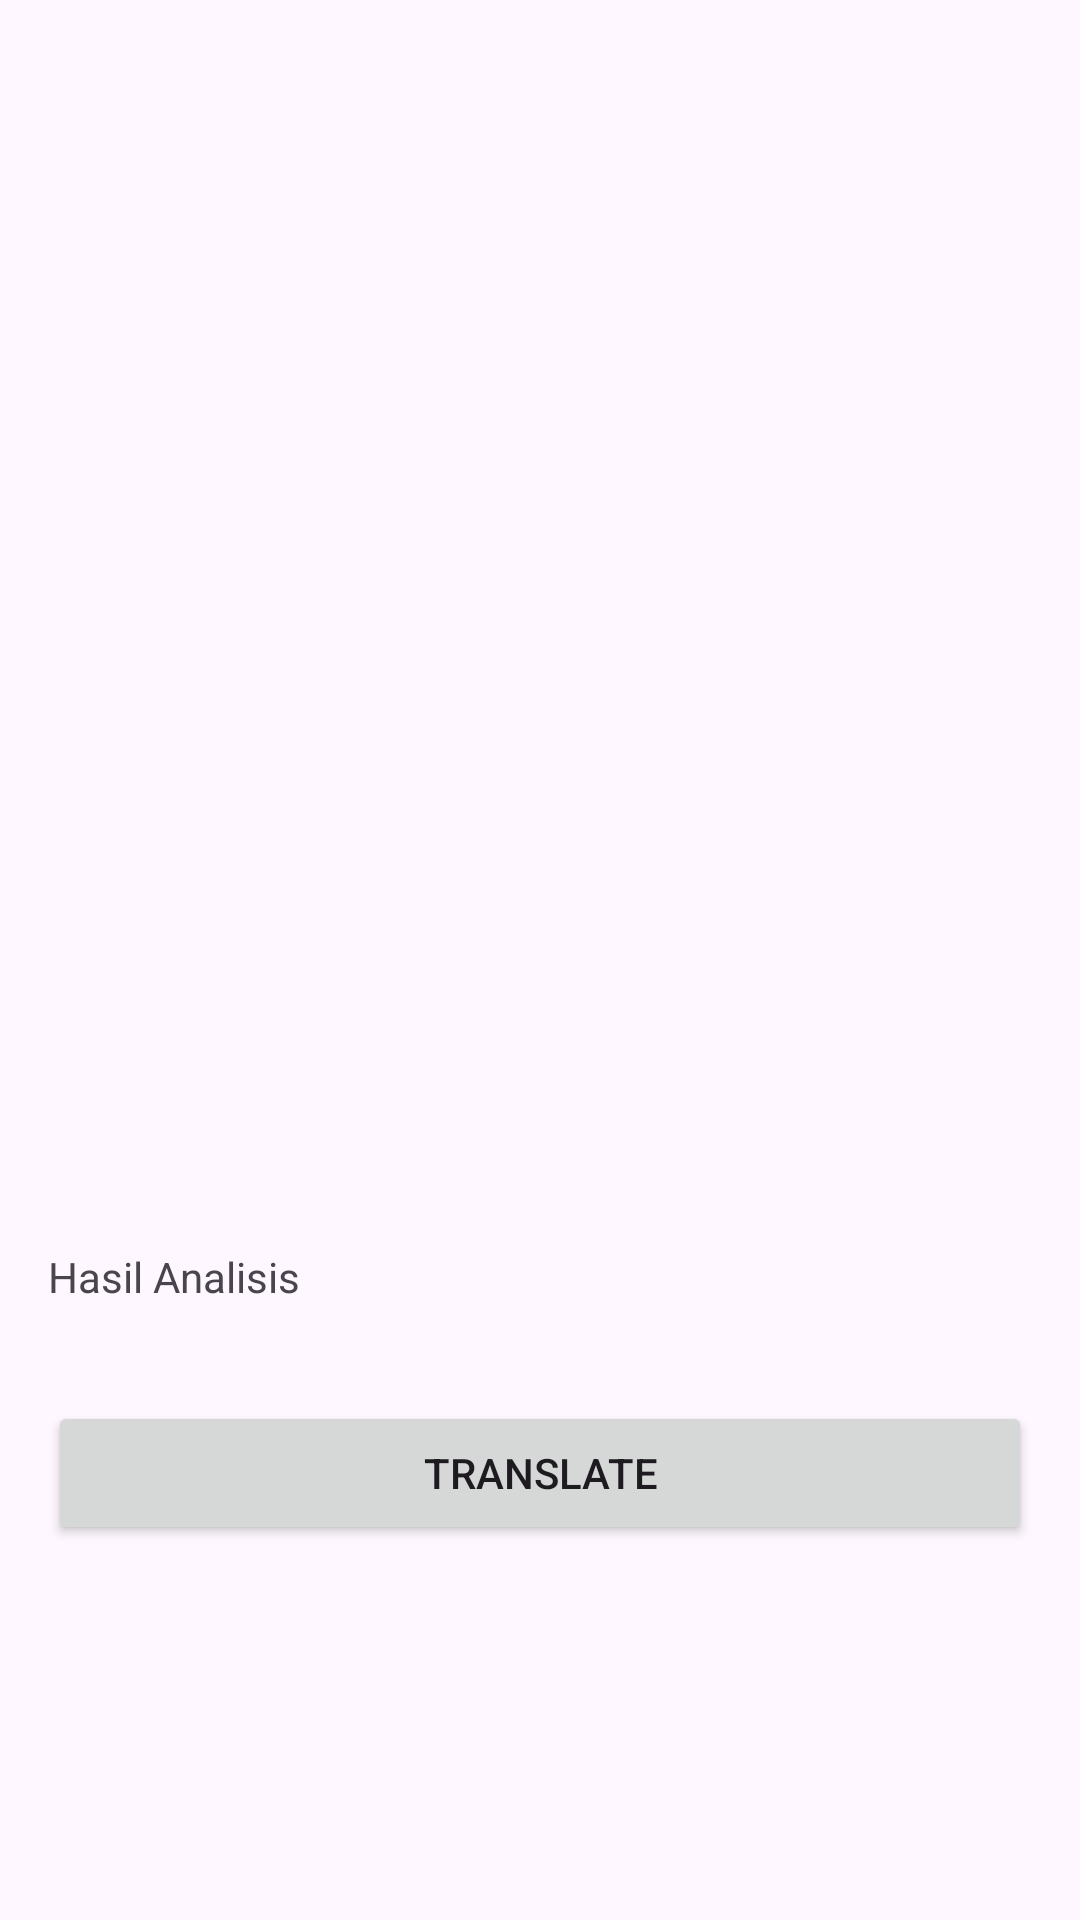

Layout XML and referenced resources for this Android screen:
<!-- AndroidManifest.xml: application theme Theme.Bangkit2024BPMLUA -->
<!-- res/layout/activity_result.xml -->
<?xml version="1.0" encoding="utf-8"?>
<ScrollView xmlns:android="http://schemas.android.com/apk/res/android"
    xmlns:app="http://schemas.android.com/apk/res-auto"
    xmlns:tools="http://schemas.android.com/tools"
    android:id="@+id/main"
    android:layout_width="match_parent"
    android:layout_height="match_parent"
    tools:context=".MLKit.ResultActivity">

    <LinearLayout
        android:layout_width="match_parent"
        android:layout_height="wrap_content"
        android:orientation="vertical">

        <ImageView
            android:id="@+id/result_image"
            android:layout_width="match_parent"
            android:layout_height="400dp"
            android:scaleType="fitCenter" />

        <TextView
            android:id="@+id/result_text"
            android:layout_width="match_parent"
            android:layout_height="wrap_content"
            android:layout_margin="16dp"
            android:text="@string/result" />

        <Button
            android:id="@+id/translateButton"
            android:layout_width="match_parent"
            android:layout_height="wrap_content"
            android:layout_margin="16dp"
            android:text="@string/translate" />

        <com.google.android.material.progressindicator.LinearProgressIndicator
            android:id="@+id/progressIndicator"
            android:layout_width="match_parent"
            android:layout_height="wrap_content"
            android:indeterminate="true"
            android:visibility="gone" />

        <TextView
            android:id="@+id/translated_text"
            android:layout_width="match_parent"
            android:layout_height="wrap_content"
            android:layout_margin="16dp"
            tools:text="@string/result" />
    </LinearLayout>
</ScrollView>
<!-- resources referenced by this layout -->
<resources>
  <string name="result">Hasil Analisis</string>
  <string name="translate">Translate</string>
  <style name="Theme.Bangkit2024BPMLUA" parent="Base.Theme.Bangkit2024BPMLUA" />
  <style name="Base.Theme.Bangkit2024BPMLUA" parent="Theme.Material3.DayNight.NoActionBar">
          
          
      </style>
</resources>
